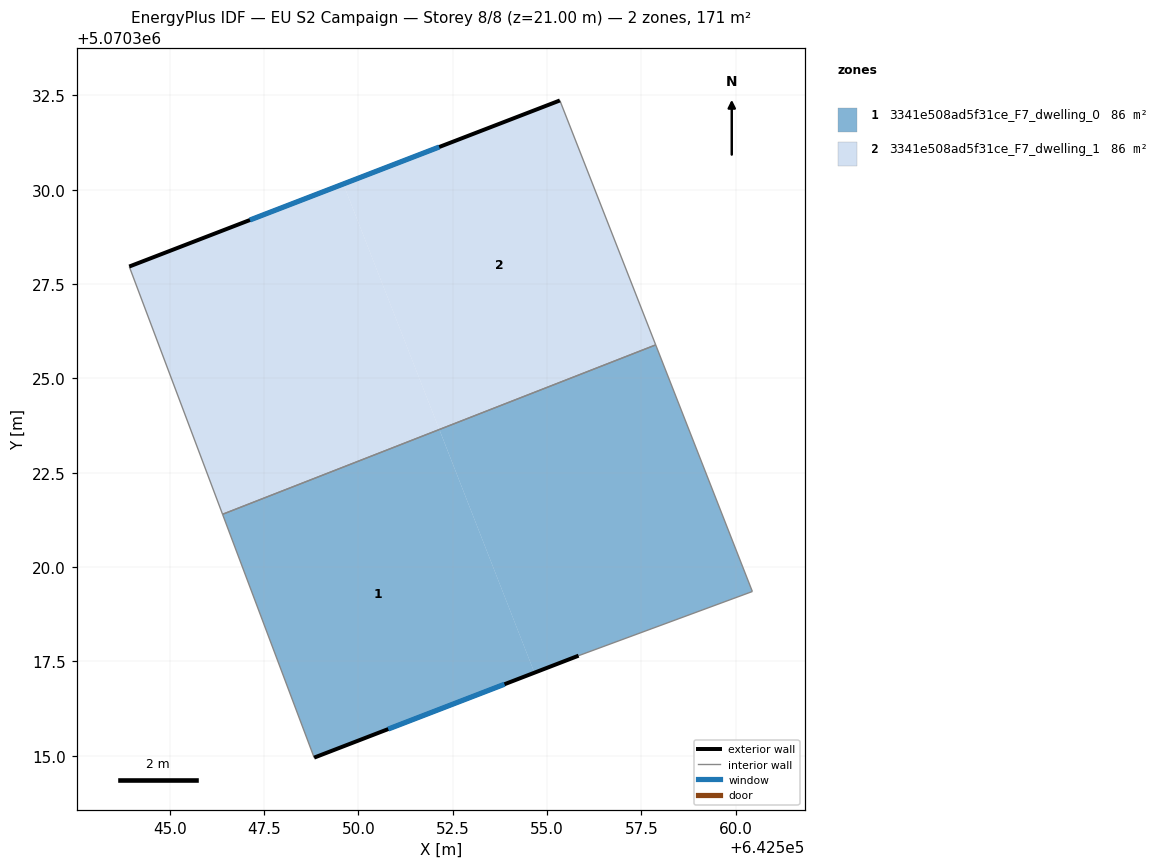
=== STOREY PLAN SPEC (per zone: floor XY polygon, exterior-wall plan segments, windows/doors) ===
zone 1: 3341e508ad5f31ce_F7_dwelling_0  (85.7 m²)
  floor: (642557.88, 5070325.89) (642560.44, 5070319.35) (642555.83, 5070317.65) (642554.67, 5070317.20) (642552.15, 5070323.65)
  floor: (642552.15, 5070323.65) (642554.67, 5070317.20) (642548.83, 5070314.95) (642546.40, 5070321.40)
  exterior wall: (642548.83, 5070314.95) – (642555.83, 5070317.65)  [7.5 m]
    window: (642550.79, 5070315.71) – (642553.87, 5070316.90)  [4.4 m²]
  interior walls: 4
zone 2: 3341e508ad5f31ce_F7_dwelling_1  (85.7 m²)
  floor: (642549.60, 5070330.15) (642552.15, 5070323.65) (642546.40, 5070321.40) (642543.93, 5070327.96)
  floor: (642555.34, 5070332.36) (642557.88, 5070325.89) (642552.15, 5070323.65) (642549.60, 5070330.15)
  exterior wall: (642555.34, 5070332.36) – (642543.93, 5070327.96)  [12.2 m]
    window: (642552.14, 5070331.13) – (642547.13, 5070329.20)  [7.1 m²]
  interior walls: 3

=== DERIVED (storey summary) ===
Building: EU S2 Campaign
Storey: 8 of 8  (floor level z = 21.00 m)
Storey gross floor area: 171.5 m²
Zones on this storey: 2
  - 3341e508ad5f31ce_F7_dwelling_0: floor 85.7 m²; exterior wall 7.5 m (22.5 m²); 1 window(s) 4.4 m²; WWR 19.3%
  - 3341e508ad5f31ce_F7_dwelling_1: floor 85.7 m²; exterior wall 12.2 m (36.7 m²); 1 window(s) 7.1 m²; WWR 19.3%
Zone adjacency (shared interzone walls):
  - 3341e508ad5f31ce_F7_dwelling_0 ↔ 3341e508ad5f31ce_F7_dwelling_1